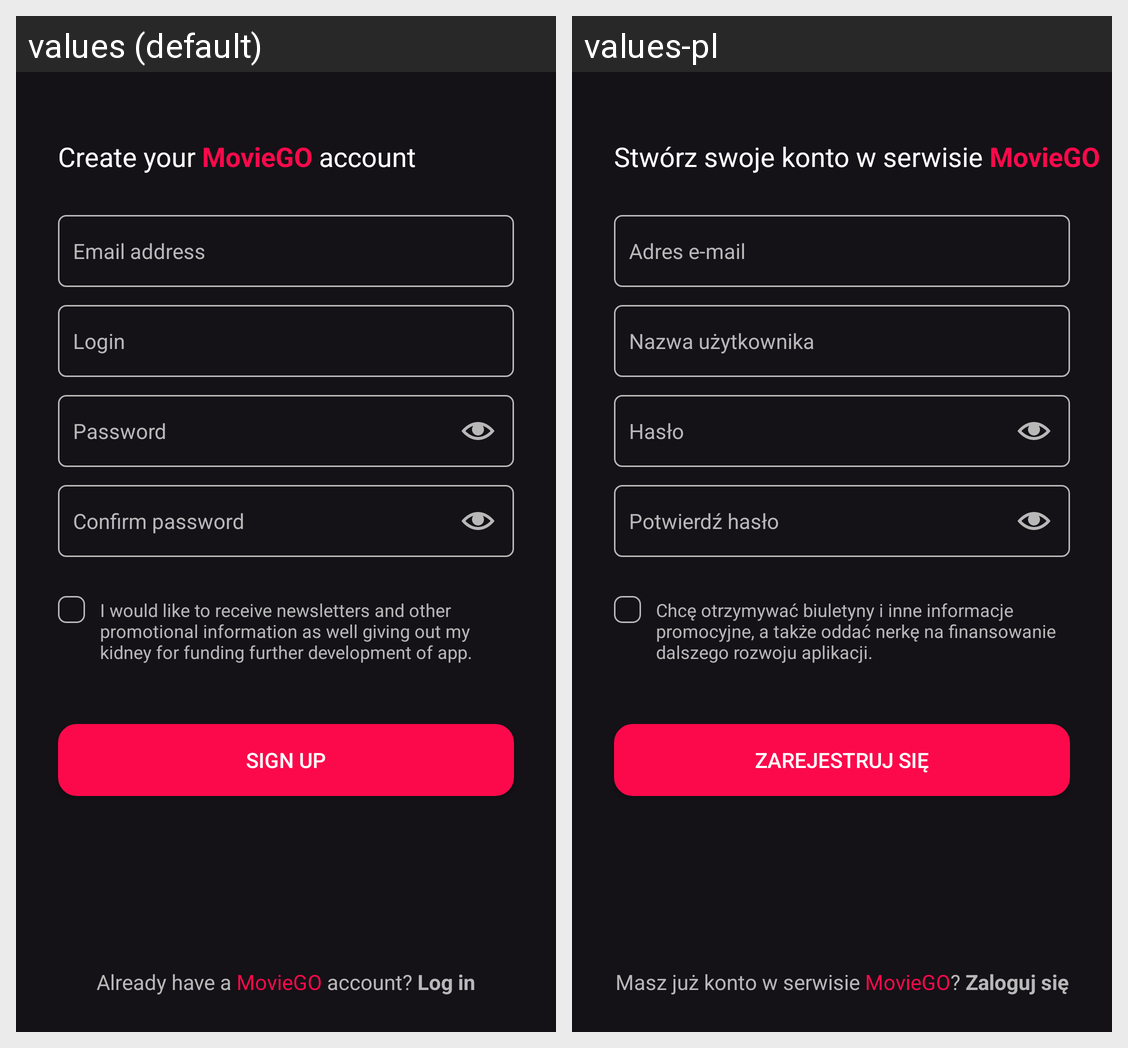

The same Android screen rendered under two of its app's locales, left to right. List the strings drawn on it with the default value and each locale's translation.
Android screen res/layout/fragment_register.xml rendered under 2 locales, left to right: values (default), values-pl. Device: Nexus 5 (rendered at 1080×1920; each locale shown at half size, 540×960, under a caption strip naming it); theme Theme.MovieGO.
Strings drawn on this screen, with the default value and each locale's value (text and hints the layout hard-codes, and strings that could not be matched under every locale, appear in the picture but are not listed):

reg_PassInputHint
  values: Password
  values-pl: Hasło

reg_ConfirmPassInputHint
  values: Confirm password
  values-pl: Potwierdź hasło

reg_LoginInputHint
  values: Login
  values-pl: Nazwa użytkownika

reg_EmailInputHint
  values: Email address
  values-pl: Adres e-mail

reg_Text1
  values: Create your MovieGO account
  values-pl: Stwórz swoje konto w serwisie MovieGO

reg_CreateAccButton
  values: Sign up
  values-pl: Zarejestruj się

bottomCreatedAccText
  values: Already have a MovieGO account? Log in
  values-pl: Masz już konto w serwisie MovieGO? Zaloguj się

reg_UsrAgr
  values: I would like to receive newsletters and other promotional information as well giving out my kidney for funding further development of app.
  values-pl: Chcę otrzymywać biuletyny i inne informacje promocyjne, a także oddać nerkę na finansowanie dalszego rozwoju aplikacji.
